Run: headless pygame with SDL's dummy video driver; simulated clock (each Clock.tick advances the game by its frame time, no real sleeping); random seed 0; keys injected as events and as key.get_pressed() state; no mouse input.
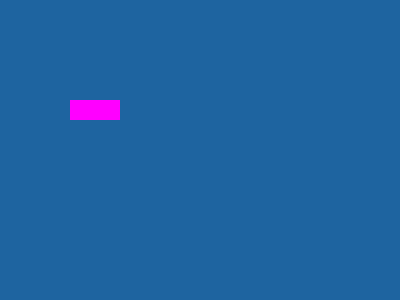
Frame 1 of 4 · flips 1–60 · no input
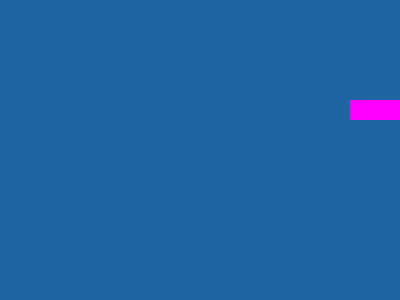
Frame 2 of 4 · flips 61–180 · tapped SPACE, RETURN · held RIGHT (→), D
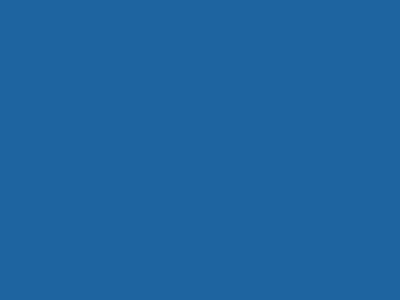
Frame 3 of 4 · flips 181–300 · held DOWN (↓), S
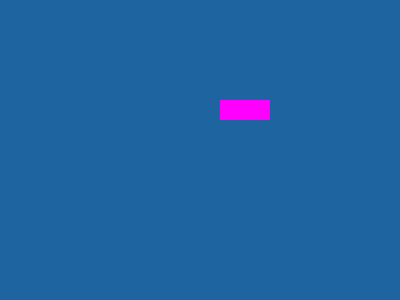
Frame 4 of 4 · flips 301–420 · held LEFT (←), A, UP (↑), W

The pygame program that drew these frames:

#Implement a game loop using a While-Loop
#
#while True:
#   1. Check INPUT
#   2. PROCESS objects in game
#   3. Display/Refresh OUTPUT

#KEY INPUTS : 2 types of inputs to process:
#  1. One time events
#  2. Keys that are held down
#
# For detecting other possible input keys, use the Python IDLE shell:
# >>> import pygame
# >>> help(pygame)  

###### LESSON 4A ######
#In this lesson, we will implement a game loop,
#detecting key inputs and closing the game screen.
#
# Instructions:
# 1. Press left/right/up/down to move the rectangle
# 2. Press ESC key to close the game screen


import pygame
import math

#define size of graphics display
DISPLAY=(400,300)

#initialise the pygame game clock
clock = pygame.time.Clock()

#initialise pygame and display
pygame.init()
screen = pygame.display.set_mode(DISPLAY)

#fill background with blue colour first 
screen.fill((30, 100, 160))

#initialise game variables
xloc = 10
yloc = 100
done = False

#Game Loop
while done == False:

    ############
    # 1. INPUT #
    ############

    #>>>>>  1a. Process one time events  <<<<<
    for event in pygame.event.get():   
        if event.type == pygame.QUIT:
            done = True
        if event.type == pygame.KEYDOWN:
            if event.key == pygame.K_LEFT:
                xloc-=10
                print("User holds down left button")
            if event.key == pygame.K_RIGHT:
                xloc+=10
                print("User holds down right button")
            if event.key == pygame.K_UP:
                yloc-=10
                print("User pressed Up button")
            if event.key == pygame.K_DOWN:
                yloc+=10
                print("User pressed Down button")
            if event.key == pygame.K_ESCAPE:
                break

    #>>>>>  1b. Process keys that are held down  <<<<<
    pygame.event.get()
    pressed = pygame.key.get_pressed() 
    if pressed[pygame.K_LEFT]:
        xloc-=2
        #generally not a good idea to put print statements here
    if pressed[pygame.K_RIGHT]:
        xloc+=2
    if pressed[pygame.K_UP]:
        yloc-=2
    if pressed[pygame.K_DOWN]:
        yloc+=2
    if pressed[pygame.K_ESCAPE]:
        break


    #############
    # 2.PROCESS #
    #############

    xloc+=1  #moves the rectangle 1 pixel right each frame (each 1/40th of a sec)

    if xloc + 50 > DISPLAY[0]:  #if out of screen
        xloc = DISPLAY[0] - 50  #make it within screen


    ############################
    # 3.Display/Refresh OUTPUT #
    ############################

    #a. clear: fill the background to empty it
    screen.fill((30, 100, 160))

    #b. draw:
    # Rectangle at a location (xloc,yloc) with width 50 ht 20
    pygame.draw.rect(screen,(255,0,255), pygame.Rect(xloc, yloc, 50, 20))
    
    #c. display: flip the page, to display it
    pygame.display.flip()

    #d. Control Framerate. (Optional, include this for better to control) 
    #delay 1/40th of a second every loop, to slow down, to see the animation
    clock.tick(40)

#Out of game loop. Close display
pygame.display.quit()
  
